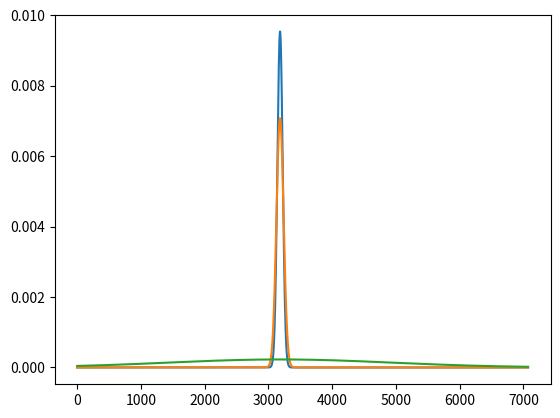

Recreate this plot in Python.
import matplotlib.pyplot as plt
from scipy.stats import binom 
from scipy.stats import poisson
from scipy.stats import norm

n = 7072
prob = 0.45

binomial = binom.pmf(list(range(n+1)), n, prob)
poisson = poisson.pmf(list(range(n+1)), n*prob)
normal = norm.pdf(list(range(n+1)), n*prob, n*prob*(1-prob))

plt.plot(binomial)
plt.plot(poisson)
plt.plot(normal)
plt.show()